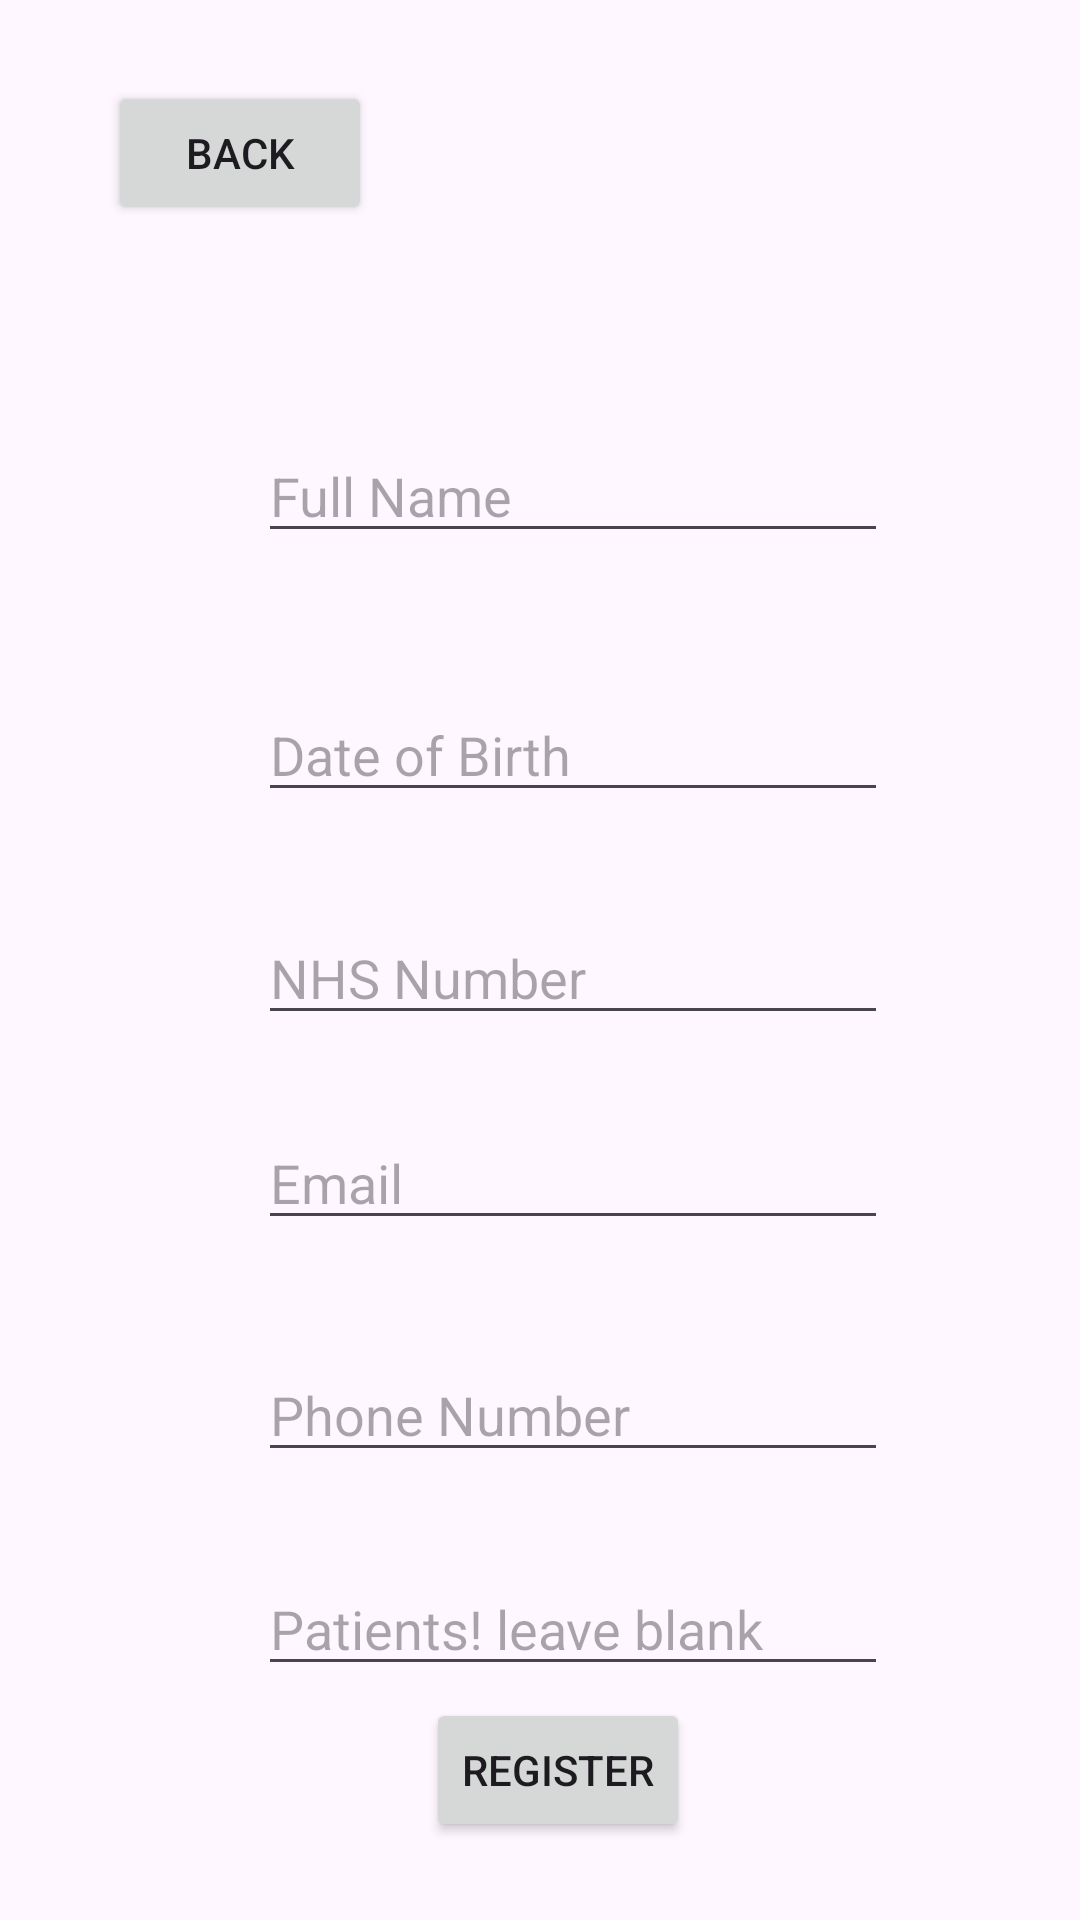

Produce the Android XML layout that renders to this screen, including the resource entries it uses.
<!-- AndroidManifest.xml: application theme Theme.MHA -->
<!-- res/layout/activity_register_page.xml -->
<?xml version="1.0" encoding="utf-8"?>
<androidx.constraintlayout.widget.ConstraintLayout xmlns:android="http://schemas.android.com/apk/res/android"
    xmlns:app="http://schemas.android.com/apk/res-auto"
    xmlns:tools="http://schemas.android.com/tools"
    android:id="@+id/main"
    android:layout_width="match_parent"
    android:layout_height="match_parent"
    tools:context=".RegisterPage">

    <EditText
        android:id="@+id/Full_Name"
        android:layout_width="wrap_content"
        android:layout_height="wrap_content"
        android:layout_marginStart="86dp"
        android:layout_marginTop="143dp"
        android:ems="10"
        android:hint="Full Name"
        android:inputType="text"
        app:layout_constraintStart_toStartOf="parent"
        app:layout_constraintTop_toTopOf="parent" />

    <EditText
        android:id="@+id/Date_of_birth"
        android:layout_width="wrap_content"
        android:layout_height="wrap_content"
        android:layout_marginTop="45dp"
        android:ems="10"
        android:hint="Date of Birth"
        android:inputType="date"
        app:layout_constraintStart_toStartOf="@+id/Full_Name"
        app:layout_constraintTop_toBottomOf="@+id/Full_Name" />

    <EditText
        android:id="@+id/NHS_Number"
        android:layout_width="wrap_content"
        android:layout_height="wrap_content"
        android:layout_marginTop="33dp"
        android:ems="10"
        android:hint="NHS Number"
        android:inputType="number"
        app:layout_constraintStart_toStartOf="@+id/Date_of_birth"
        app:layout_constraintTop_toBottomOf="@+id/Date_of_birth" />

    <EditText
        android:id="@+id/Email"
        android:layout_width="wrap_content"
        android:layout_height="wrap_content"
        android:layout_marginTop="27dp"
        android:ems="10"
        android:hint="Email"
        android:inputType="textEmailAddress"
        app:layout_constraintStart_toStartOf="@+id/NHS_Number"
        app:layout_constraintTop_toBottomOf="@+id/NHS_Number" />

    <EditText
        android:id="@+id/Phone_Number"
        android:layout_width="wrap_content"
        android:layout_height="wrap_content"
        android:layout_marginTop="36dp"
        android:ems="10"
        android:hint="Phone Number"
        android:inputType="phone"
        app:layout_constraintStart_toStartOf="@+id/Email"
        app:layout_constraintTop_toBottomOf="@+id/Email" />

    <Button
        android:id="@+id/Register_button"
        android:layout_width="wrap_content"
        android:layout_height="wrap_content"
        android:layout_marginStart="142dp"
        android:layout_marginBottom="26dp"
        android:text="Register"
        app:layout_constraintBottom_toBottomOf="parent"
        app:layout_constraintStart_toStartOf="parent" />

    <Button
        android:id="@+id/Back_Button"
        android:layout_width="wrap_content"
        android:layout_height="wrap_content"
        android:layout_marginStart="36dp"
        android:layout_marginTop="27dp"
        android:text="Back"
        app:layout_constraintStart_toStartOf="parent"
        app:layout_constraintTop_toTopOf="parent" />

    <EditText
        android:id="@+id/RoleIDEdit"
        android:layout_width="wrap_content"
        android:layout_height="wrap_content"
        android:layout_marginTop="30dp"
        android:ems="10"
        android:hint="Patients! leave blank"
        android:inputType="number"
        app:layout_constraintStart_toStartOf="@+id/Phone_Number"
        app:layout_constraintTop_toBottomOf="@+id/Phone_Number" />
</androidx.constraintlayout.widget.ConstraintLayout>
<!-- resources referenced by this layout -->
<resources>
  <style name="Theme.MHA" parent="Base.Theme.MHA" />
  <style name="Base.Theme.MHA" parent="Theme.Material3.DayNight.NoActionBar">
          
          
      </style>
</resources>
